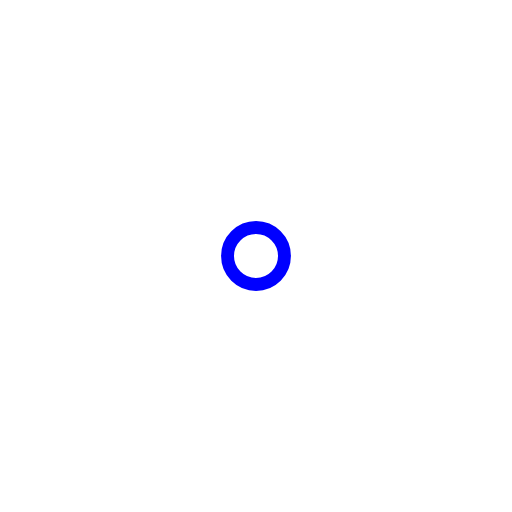
t = 0.00 s
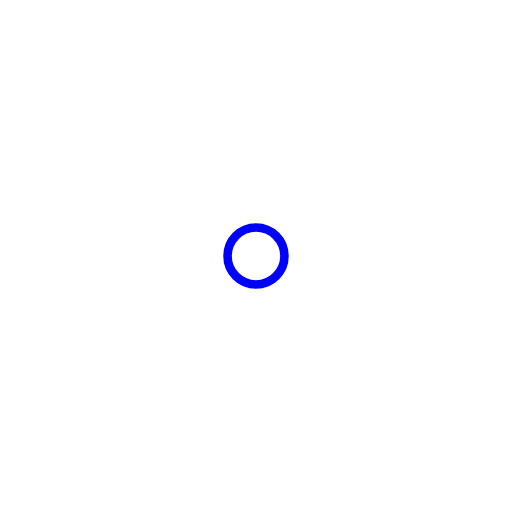
t = 1.00 s
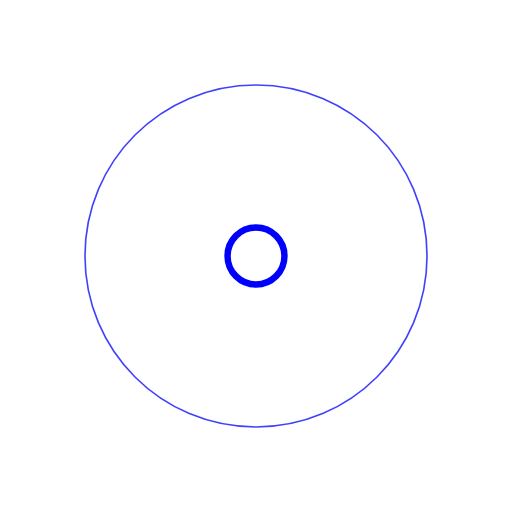
t = 2.25 s
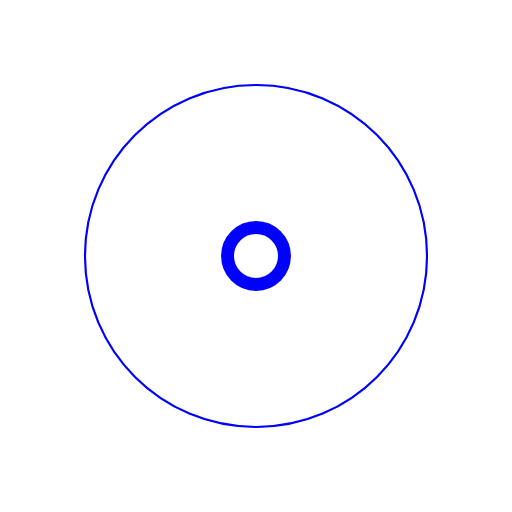
t = 3.00 s
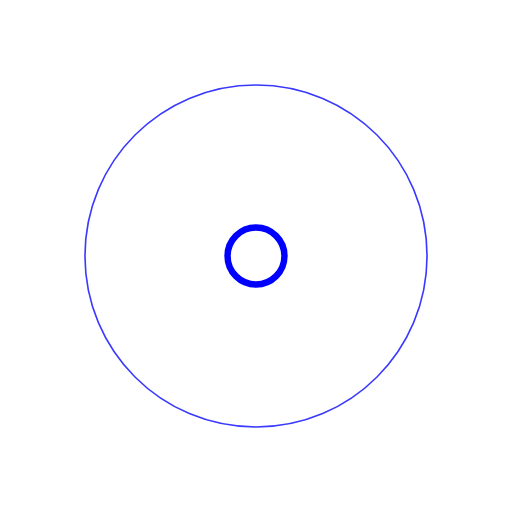
t = 3.75 s
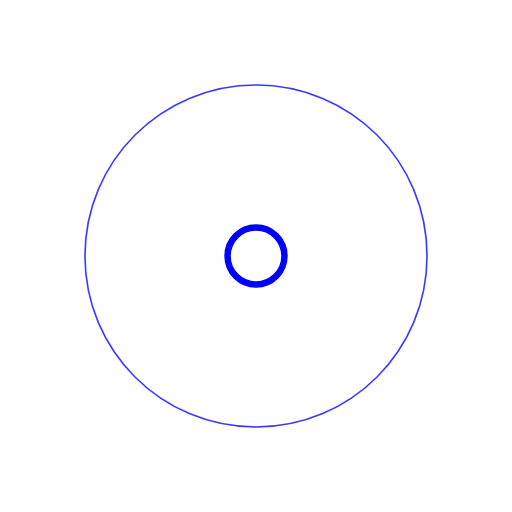
t = 5.25 s

The animated SVG that drew these frames (rendered in a browser with its animation timeline set to each time). Animation: 7 SMIL elements (animate=7); one cycle of 6.00 s, repeats indefinitely.

<?xml version="1.0" encoding="UTF-8"?>
<!DOCTYPE svg PUBLIC "-//W3C//DTD SVG 1.1//EN" "http://www.w3.org/Graphics/SVG/1.1/DTD/svg11.dtd">
<!-- Creator: CorelDRAW 2017 -->
<svg xmlns="http://www.w3.org/2000/svg" xml:space="preserve" width="4.7618mm" height="4.7618mm" version="1.1" style="shape-rendering:geometricPrecision; text-rendering:geometricPrecision; image-rendering:optimizeQuality; fill-rule:evenodd; clip-rule:evenodd"
viewBox="0 0 476 476"
    xmlns:xlink="http://www.w3.org/1999/xlink">
 <defs>
  <style type="text/css">
   <![CDATA[
    .str0 {stroke:blue;stroke-width:52.92;stroke-opacity:0.000000}
    .str1 {stroke:blue;stroke-width:52.92}
    .fil1 {fill:none}
    .fil0 {fill:none}
   ]]>
  </style>
 </defs>
 <g id="Capa_x0020_1">
  <metadata id="CorelCorpID_0Corel-Layer"/>
  <g id="_601632840">
    <path class="fil0 str0" d="M397 238c0,-88 -71,-159 -159,-159 -88,0 -159,71 -159,159 0,88 71,159 159,159 88,0 159,-71 159,-159z">
        <animate attributeName="r" begin="1.5s" dur="3s" values="6;22" calcMode="linear" repeatCount="indefinite"/>
        <animate attributeName="stroke-opacity" begin="1.5s" dur="3s" values="1;0" calcMode="linear" repeatCount="indefinite"/>
        <animate attributeName="stroke-width" begin="1.5s" dur="3s" values="2;0" calcMode="linear" repeatCount="indefinite"/>
    </path>
     <path class="fil0 str0" d="M397 238c0,-88 -71,-159 -159,-159 -88,0 -159,71 -159,159 0,88 71,159 159,159 88,0 159,-71 159,-159z">
          <animate attributeName="r" begin="3s" dur="3s" values="6;22" calcMode="linear" repeatCount="indefinite"/>
          <animate attributeName="stroke-opacity" begin="3s" dur="3s" values="1;0" calcMode="linear" repeatCount="indefinite"/>
          <animate attributeName="stroke-width" begin="3s" dur="3s" values="2;0" calcMode="linear" repeatCount="indefinite"/>
     </path>
      <circle class="fil1 str1" cx="238" cy="238" r="212">
            <animate attributeName="r" begin="0s" dur="1.5s" values="6;1;2;3;4;5;6" calcMode="linear" repeatCount="indefinite"/>
      </circle>
     </g>
    </g>
</svg>
